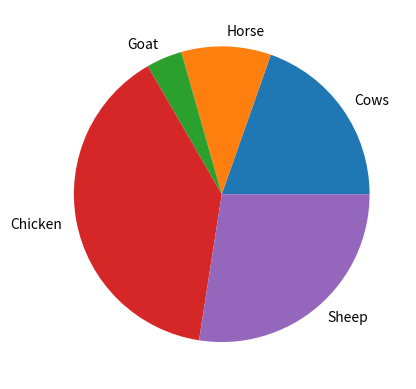

Generate this figure with matplotlib:
import matplotlib.pyplot as plt

y = [10,5,2,20,14]
mylabels = ["Cows","Horse","Goat","Chicken","Sheep"]

plt.pie(y, labels = mylabels)
plt.show()